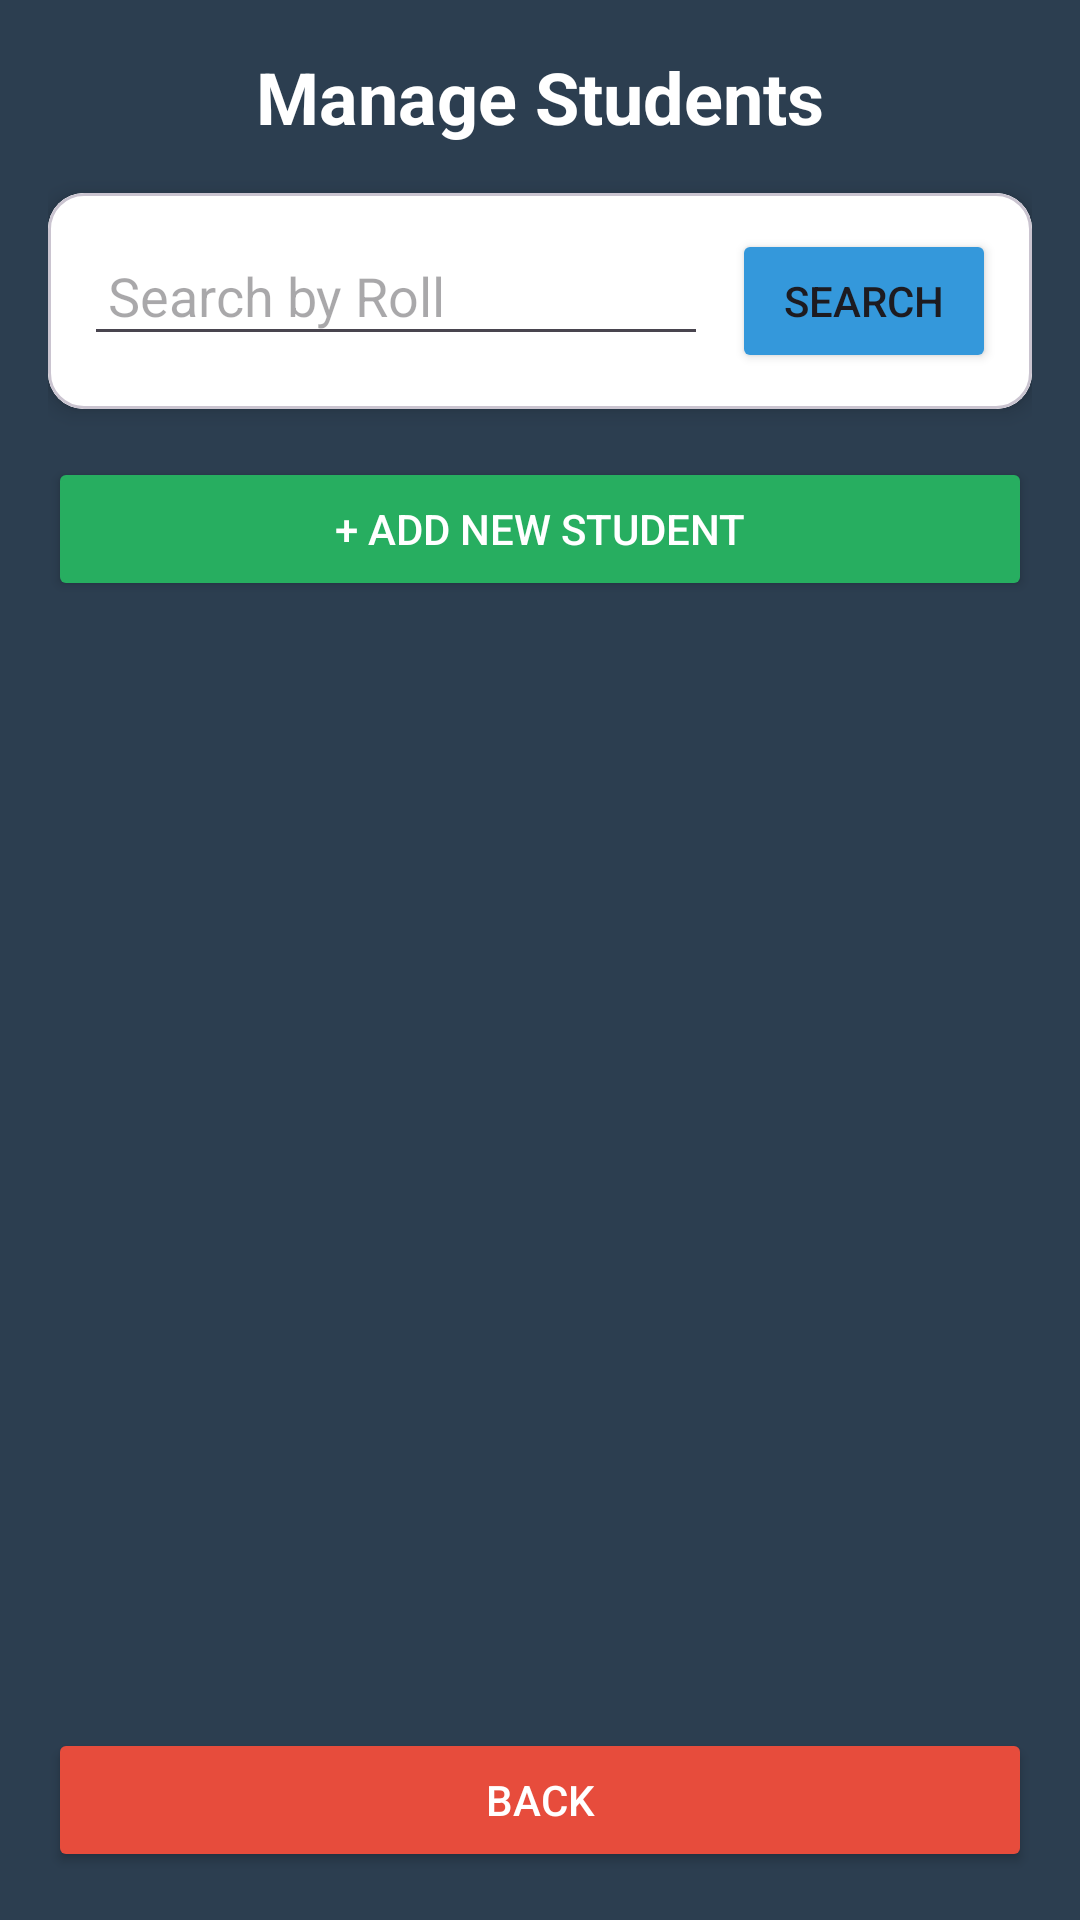

Produce the Android XML layout that renders to this screen, including the resource entries it uses.
<!-- AndroidManifest.xml: application theme Theme.KUET_academic_portal -->
<!-- res/layout/activity_manage_students.xml -->
<?xml version="1.0" encoding="utf-8"?>
<LinearLayout xmlns:android="http://schemas.android.com/apk/res/android"
    xmlns:app="http://schemas.android.com/apk/res-auto"
    android:layout_width="match_parent"
    android:layout_height="match_parent"
    android:orientation="vertical"
    android:background="#2C3E50"
    android:padding="16dp"
    android:fitsSystemWindows="true">

    <TextView
        android:layout_width="match_parent"
        android:layout_height="wrap_content"
        android:text="Manage Students"
        android:textSize="24sp"
        android:textColor="@android:color/white"
        android:textStyle="bold"
        android:gravity="center"
        android:layout_marginBottom="16dp"/>

    <com.google.android.material.card.MaterialCardView
        android:layout_width="match_parent"
        android:layout_height="wrap_content"
        app:cardCornerRadius="12dp"
        app:cardElevation="4dp"
        android:layout_marginBottom="16dp">

        <LinearLayout
            android:layout_width="match_parent"
            android:layout_height="wrap_content"
            android:orientation="horizontal"
            android:padding="12dp"
            android:background="@android:color/white">

            <EditText
                android:id="@+id/etSearchRoll"
                android:layout_width="0dp"
                android:layout_height="wrap_content"
                android:layout_weight="1"
                android:hint="Search by Roll"
                android:inputType="number"
                android:padding="8dp"/>

            <Button
                android:id="@+id/btnSearch"
                android:layout_width="wrap_content"
                android:layout_height="wrap_content"
                android:text="Search"
                android:backgroundTint="#3498DB"
                android:layout_marginStart="8dp"/>

        </LinearLayout>
    </com.google.android.material.card.MaterialCardView>

    <ProgressBar
        android:id="@+id/progressBar"
        android:layout_width="wrap_content"
        android:layout_height="wrap_content"
        android:layout_gravity="center"
        android:visibility="gone"/>

    <Button
        android:id="@+id/btnAddStudent"
        android:layout_width="match_parent"
        android:layout_height="wrap_content"
        android:text="+ Add New Student"
        android:textColor="@android:color/white"
        android:backgroundTint="#27AE60"
        android:padding="12dp"
        android:layout_marginBottom="12dp"/>

    <androidx.recyclerview.widget.RecyclerView
        android:id="@+id/recyclerViewStudents"
        android:layout_width="match_parent"
        android:layout_height="0dp"
        android:layout_weight="1"/>

    <Button
        android:id="@+id/btnBack"
        android:layout_width="match_parent"
        android:layout_height="wrap_content"
        android:text="Back"
        android:textColor="@android:color/white"
        android:backgroundTint="#E74C3C"
        android:padding="12dp"
        android:layout_marginTop="8dp"/>

</LinearLayout>
<!-- resources referenced by this layout -->
<resources>
  <style name="Theme.KUET_academic_portal" parent="Base.Theme.KUET_academic_portal" />
  <style name="Base.Theme.KUET_academic_portal" parent="Theme.Material3.DayNight.NoActionBar">
          
          
      </style>
</resources>
